Run: headless pygame with SDL's dummy video driver; simulated clock (each Clock.tick advances the game by its frame time, no real sleeping); random seed 0; keys injected as events and as key.get_pressed() state; no mouse input.
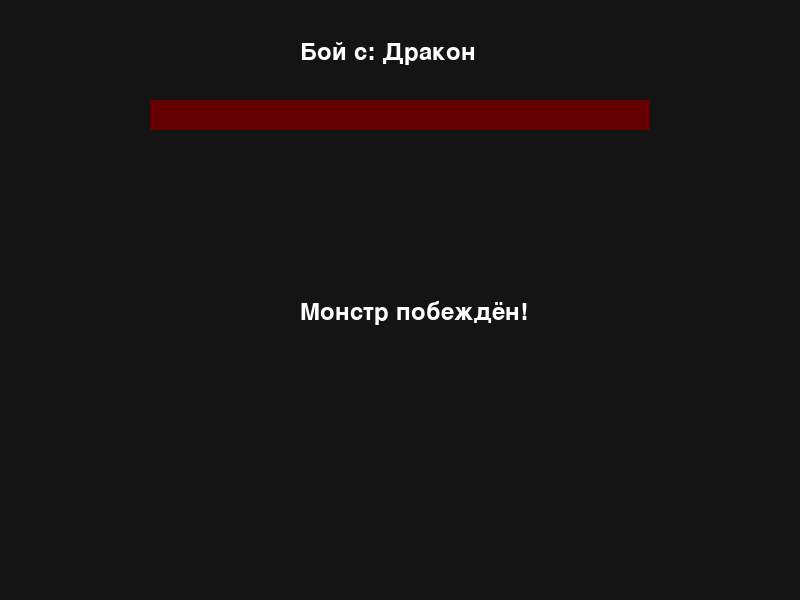
Frame 1 of 1 · flips 1–60 · no input (game ended)

The pygame program that drew these frames:

import pygame
from random import choice, randint
import time

pygame.init()

WIDTH, HEIGHT = 800, 600
screen = pygame.display.set_mode((WIDTH, HEIGHT))
pygame.display.set_caption("Wizard vs Monsters")

font = pygame.font.Font(None, 36)
clock = pygame.time.Clock()

def calculate_damage(base):
    return base

def fireball():
    damage = calculate_damage(randint(100, 200))
    return "Огненный шар", damage

def flame_strike():
    damage = calculate_damage(randint(300, 600))
    return "Огненный удар", damage

def ice_shard():
    damage = calculate_damage(randint(50, 100))
    return "Ледяной осколок", damage

def frost_nova():
    damage = calculate_damage(randint(300, 500))
    return "Ледяное кольцо", damage

class Dragon:
    def __init__(self):
        self.max_hp = 10000
        self.hp = self.max_hp
        self.name = "Дракон"

    def take_damage(self, dmg):
        self.hp -= dmg

class Goblin:
    def __init__(self):
        self.max_hp = 1000
        self.hp = self.max_hp
        self.name = "Гоблин"

    def take_damage(self, dmg):
        self.hp -= dmg

def draw_text(text, x, y):
    render = font.render(text, True, (255, 255, 255))
    screen.blit(render, (x, y))

def draw_hp_bar(monster):
    HP_BAR_WIDTH = 500
    HP_BAR_HEIGHT = 30
    x = 150
    y = 100
    ratio = monster.hp / monster.max_hp
    pygame.draw.rect(screen, (100, 0, 0), (x, y, HP_BAR_WIDTH, HP_BAR_HEIGHT))
    pygame.draw.rect(screen, (255, 0, 0), (x, y, HP_BAR_WIDTH * ratio, HP_BAR_HEIGHT))

def battle(monster):
    running = True
    last_spell = ""
    last_damage = 0

    while running:
        for event in pygame.event.get():
            if event.type == pygame.QUIT:
                running = False
                return False

        screen.fill((20, 20, 20))
        draw_text(f"Бой с: {monster.name}", 300, 40)
        draw_hp_bar(monster)

        if monster.hp > 0:
            spell = choice([fireball, flame_strike, ice_shard, frost_nova])
            spell_name, damage = spell()
            monster.take_damage(damage)
            last_spell = spell_name
            last_damage = damage
            time.sleep(0.5)
        else:
            draw_text("Монстр побеждён!", 300, 300)
            pygame.display.flip()
            time.sleep(2)
            return True

        draw_text(f"{last_spell}: {last_damage} урона", 250, 500)
        pygame.display.flip()
        clock.tick(30)

def main():
    goblin = Goblin()
    dragon = Dragon()
    battle(goblin)
    battle(dragon)
    pygame.quit()

if __name__ == "__main__":
    main()
